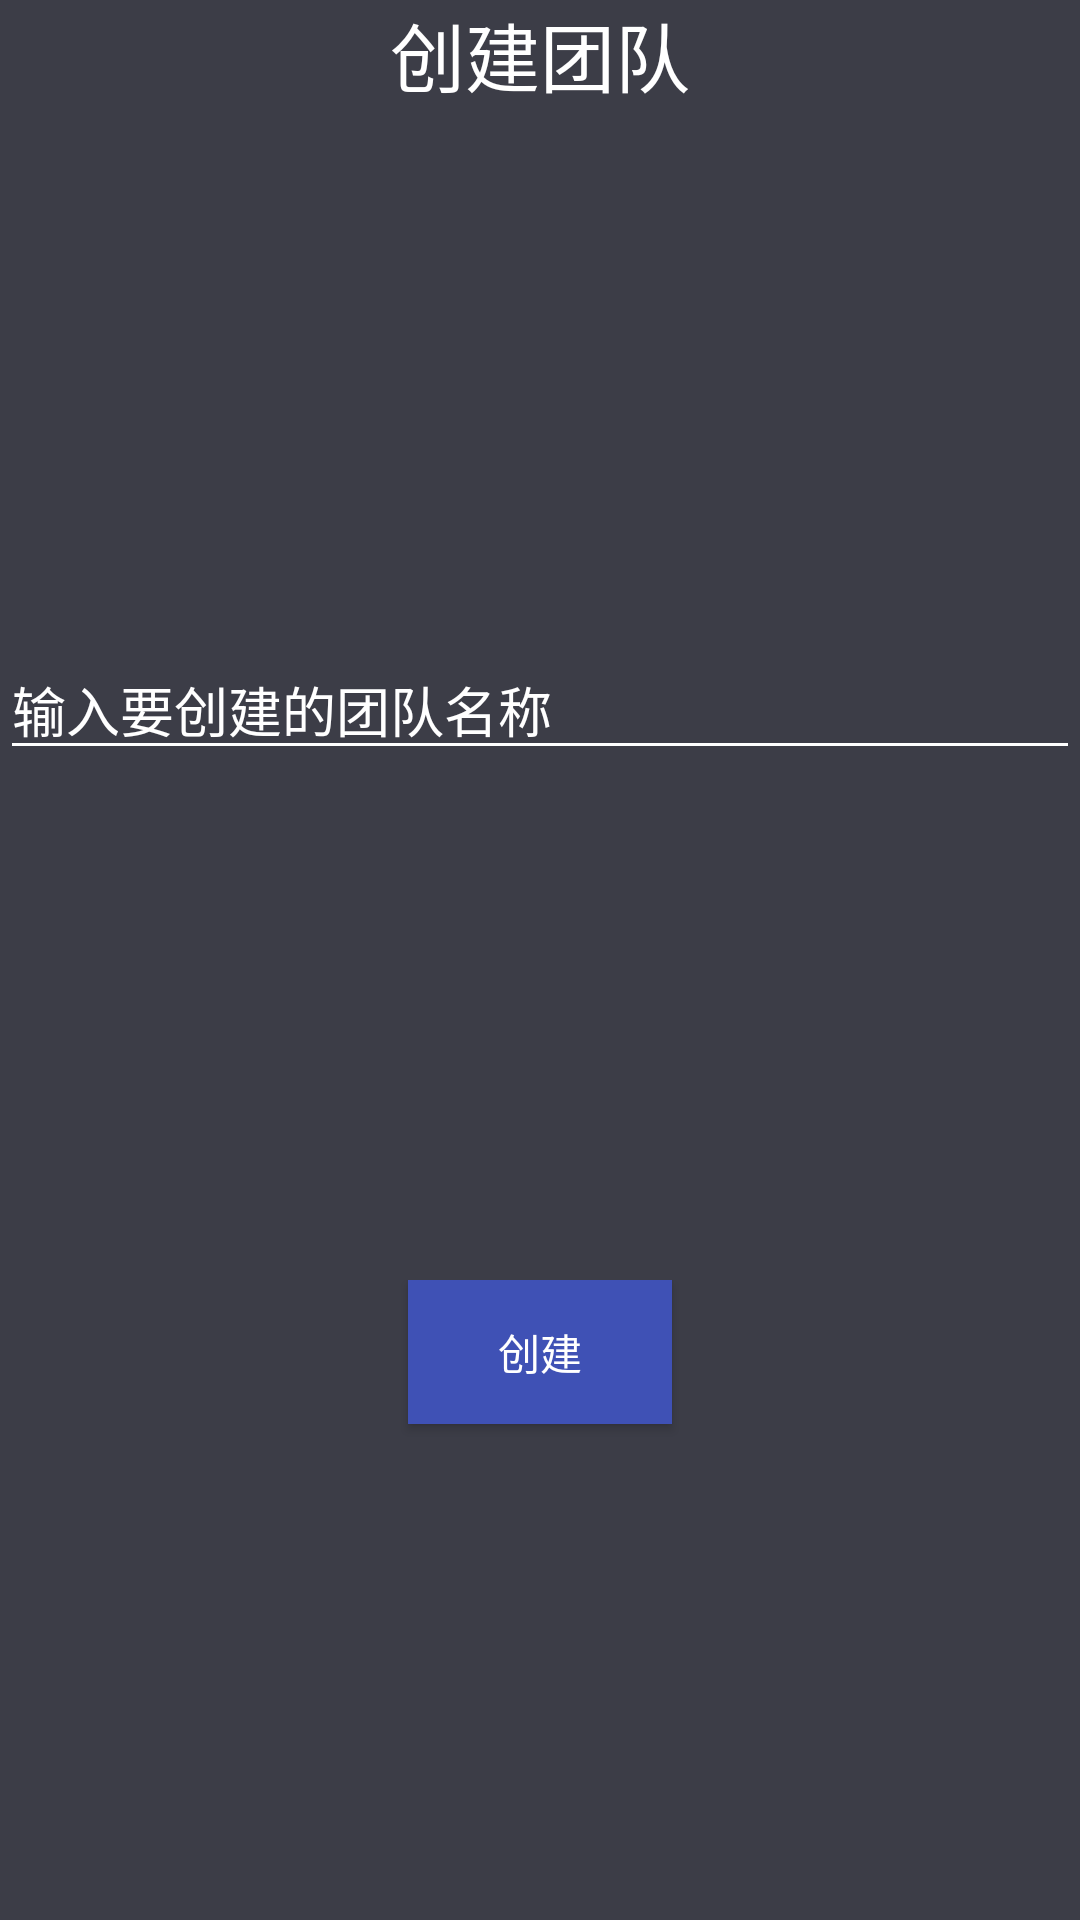

Reconstruct the res/layout file that produces this screen, plus the resources it refers to.
<!-- AndroidManifest.xml: application theme AppTheme -->
<!-- res/layout/window_createteam.xml -->
<?xml version="1.0" encoding="utf-8"?>
<LinearLayout xmlns:android="http://schemas.android.com/apk/res/android"
    android:orientation="vertical" android:layout_width="200dp"
    android:weightSum="3"
    android:layout_height="150dp"
    android:background="@color/colorPrimaryDark"
    >
    <RelativeLayout
        android:layout_weight="1"
        android:layout_width="match_parent"
        android:layout_height="0dp">
        <TextView
            android:layout_centerHorizontal="true"
            android:text="创建团队"
            android:textSize="25dp"
            android:textColor="@color/widowColor"
            android:layout_width="wrap_content"
            android:layout_height="wrap_content" />
    </RelativeLayout>

    <RelativeLayout
        android:layout_weight="1"
        android:layout_width="match_parent"
        android:layout_height="0dp">
        <EditText
            android:id="@+id/et_team_name"
            android:textColor="@color/widowColor"
            android:textColorHint="@color/widowColor"
            android:layout_centerHorizontal="true"
            android:hint="输入要创建的团队名称"
            android:layout_width="match_parent"
            android:layout_height="wrap_content" />
    </RelativeLayout>

    <RelativeLayout
        android:layout_weight="1"
        android:layout_width="match_parent"
        android:layout_height="0dp">
        <Button
            android:id="@+id/btn_commit"
            android:background="@color/colorPrimary"
            android:textColor="@color/widowColor"
            android:layout_centerHorizontal="true"
            android:text="创建"
            android:layout_width="wrap_content"
            android:layout_height="wrap_content" />
    </RelativeLayout>
</LinearLayout>
<!-- resources referenced by this layout -->
<resources>
  <color name="colorPrimary">#3F51B5</color>
  <color name="colorPrimaryDark">#3C3D47</color>
  <color name="widowColor">#ffffff</color>
  <style name="AppTheme" parent="Theme.AppCompat.Light.DarkActionBar">
          
          
          
          
          <item name="colorPrimary">@color/colorPrimary</item>
          <item name="colorPrimaryDark">@color/colorPrimaryDark</item>
          <item name="colorAccent">@color/colorAccent</item>
          
          <item name="windowActionBar">false</item>
          
          <item name="windowNoTitle">true</item>
          
          <item name="android:windowBackground">@color/widowColor</item>
          <item name="colorControlNormal">#ffffff</item>
      </style>
  <color name="colorAccent">#3C3D47</color>
</resources>
